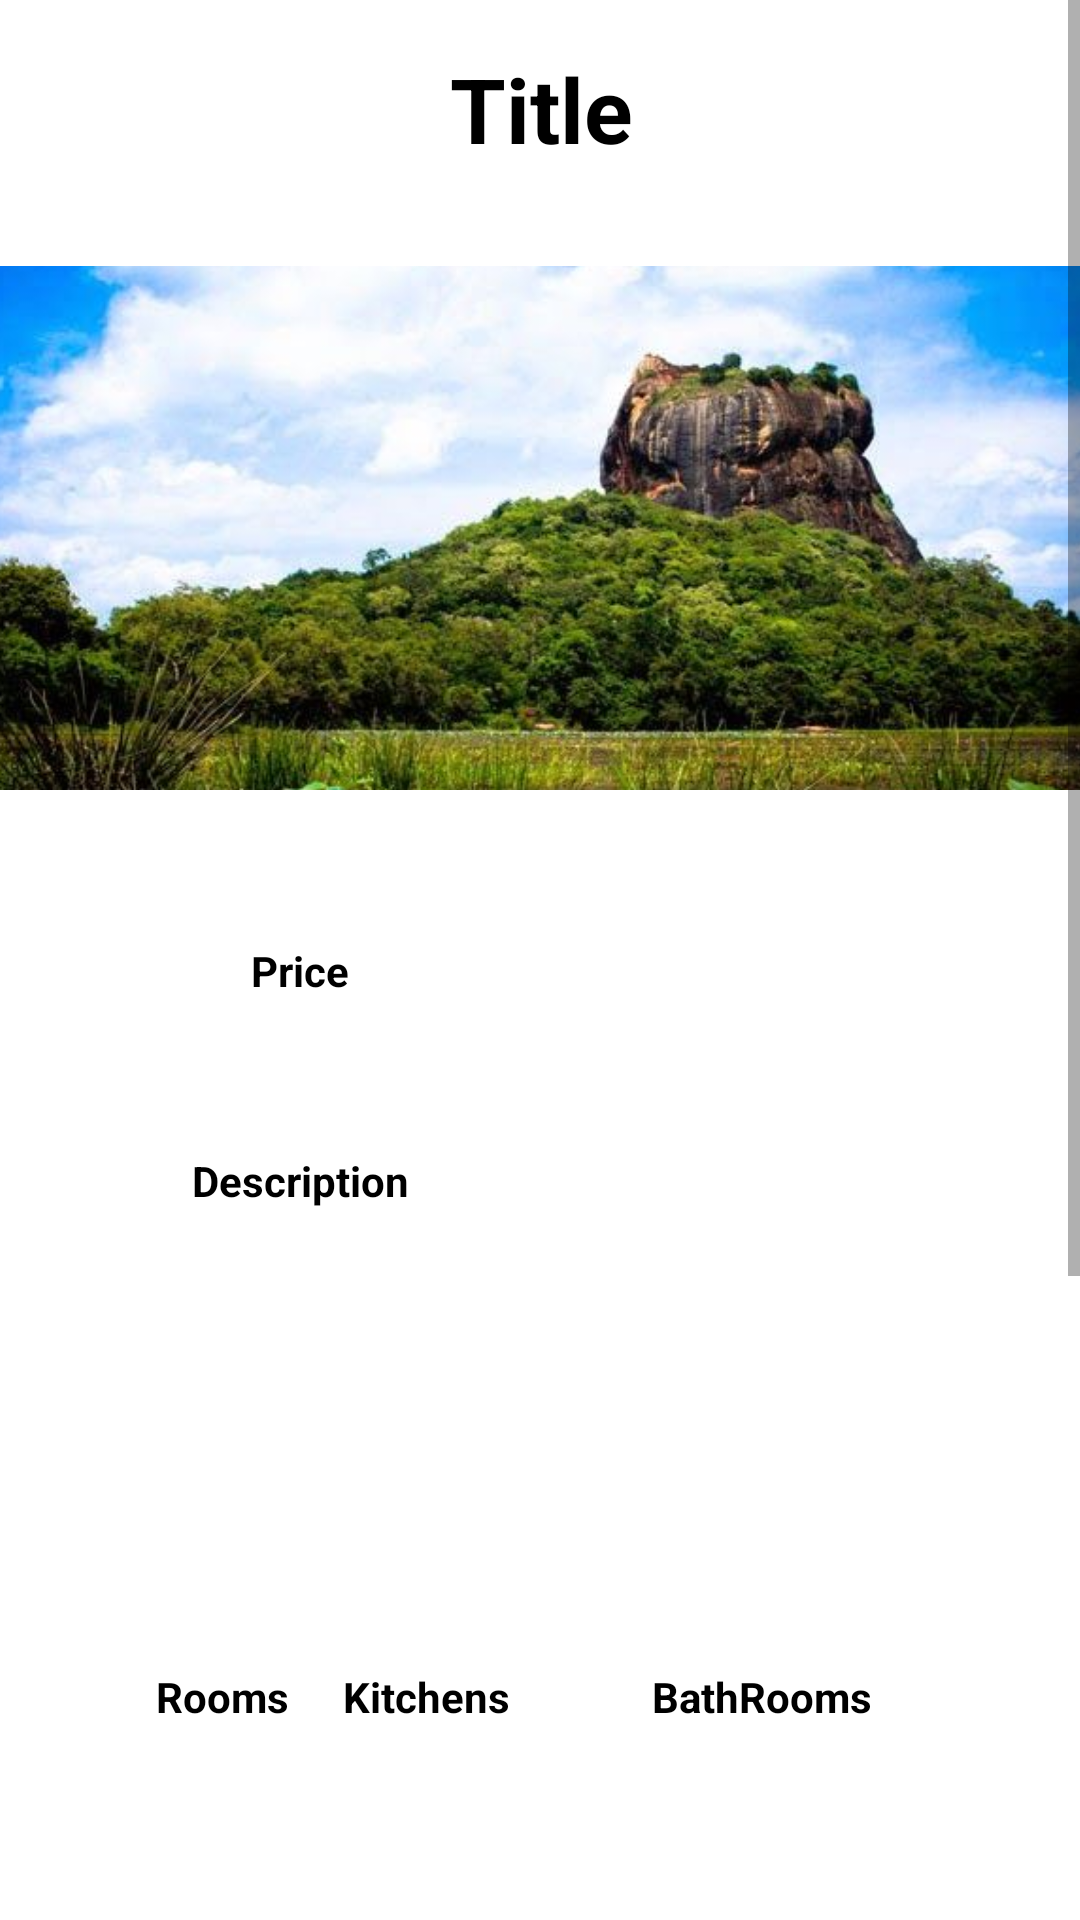

Write the Android layout XML for this screen, with the resource values it uses.
<!-- AndroidManifest.xml: application theme Theme.CodeBlack -->
<!-- res/layout/activity_details2.xml -->
<?xml version="1.0" encoding="utf-8"?>
<ScrollView xmlns:android="http://schemas.android.com/apk/res/android"
    xmlns:app="http://schemas.android.com/apk/res-auto"
    xmlns:tools="http://schemas.android.com/tools"
    android:layout_width="match_parent"
    android:layout_height="match_parent"
    tools:layout_editor_absoluteY="81dp">

    <androidx.constraintlayout.widget.ConstraintLayout
        android:layout_width="match_parent"
        android:layout_height="wrap_content">

        <ImageView
            android:id="@+id/imageIv"
            android:layout_width="409dp"
            android:layout_height="180dp"
            android:layout_marginTop="8dp"
            app:layout_constraintEnd_toEndOf="parent"
            app:layout_constraintStart_toStartOf="parent"
            app:layout_constraintTop_toBottomOf="@+id/titelTv"
            app:srcCompat="@drawable/_23" />

        <TextView
            android:id="@+id/titelTv"
            android:layout_width="400dp"
            android:layout_height="62dp"
            android:layout_marginTop="16dp"
            android:text="Title"
            android:textAlignment="center"
            android:textColor="@color/black"
            android:textSize="30sp"
            android:textStyle="bold"
            app:layout_constraintEnd_toEndOf="parent"
            app:layout_constraintStart_toStartOf="parent"
            app:layout_constraintTop_toTopOf="parent" />

        <TextView
            android:id="@+id/PriceName"
            android:layout_width="120dp"
            android:layout_height="30dp"
            android:layout_marginStart="40dp"
            android:layout_marginTop="48dp"
            android:text="Price"
            android:textAlignment="center"
            android:textColor="@color/black"
            android:textStyle="bold"
            app:layout_constraintStart_toStartOf="parent"
            app:layout_constraintTop_toBottomOf="@+id/imageIv" />

        <TextView
            android:id="@+id/priceTv"
            android:layout_width="120dp"
            android:layout_height="30dp"
            android:layout_marginEnd="68dp"
            android:textAlignment="center"
            android:textColor="@color/Red_500"
            app:layout_constraintBaseline_toBaselineOf="@+id/PriceName"
            app:layout_constraintEnd_toEndOf="parent" />

        <TextView
            android:id="@+id/textView28"
            android:layout_width="120dp"
            android:layout_height="30dp"
            android:layout_marginStart="40dp"
            android:layout_marginTop="40dp"
            android:text="Description"
            android:textAlignment="center"
            android:textColor="@color/black"
            android:textStyle="bold"
            app:layout_constraintStart_toStartOf="parent"
            app:layout_constraintTop_toBottomOf="@+id/PriceName" />

        <TextView
            android:id="@+id/desTv"
            android:layout_width="324dp"
            android:layout_height="50dp"
            android:layout_marginTop="196dp"
            android:textAlignment="center"
            android:textColor="@color/black"
            app:layout_constraintEnd_toEndOf="parent"
            app:layout_constraintHorizontal_bias="0.459"
            app:layout_constraintStart_toStartOf="parent"
            app:layout_constraintTop_toBottomOf="@+id/imageIv" />

        <TextView
            android:id="@+id/roomName"
            android:layout_width="100dp"
            android:layout_height="wrap_content"
            android:layout_marginStart="24dp"
            android:layout_marginTop="44dp"
            android:text="Rooms"
            android:textAlignment="center"
            android:textColor="@color/black"
            android:textStyle="bold"
            app:layout_constraintStart_toStartOf="parent"
            app:layout_constraintTop_toBottomOf="@+id/desTv" />

        <TextView
            android:id="@+id/kitchnName"
            android:layout_width="100dp"
            android:layout_height="wrap_content"
            android:layout_marginEnd="12dp"
            android:text="Kitchens"
            android:textAlignment="center"
            android:textColor="@color/black"
            android:textStyle="bold"
            app:layout_constraintBaseline_toBaselineOf="@+id/roomName"
            app:layout_constraintEnd_toStartOf="@+id/bathName" />

        <TextView
            android:id="@+id/bathName"
            android:layout_width="100dp"
            android:layout_height="wrap_content"
            android:layout_marginEnd="56dp"
            android:text="BathRooms"
            android:textAlignment="center"
            android:textColor="@color/black"
            android:textStyle="bold"
            app:layout_constraintBaseline_toBaselineOf="@+id/kitchnName"
            app:layout_constraintEnd_toEndOf="parent" />

        <TextView
            android:id="@+id/roomTv"
            android:layout_width="100dp"
            android:layout_height="wrap_content"
            android:layout_marginStart="24dp"
            android:layout_marginTop="28dp"
            android:textAlignment="center"
            android:textColor="@color/black"
            app:layout_constraintStart_toStartOf="parent"
            app:layout_constraintTop_toBottomOf="@+id/roomName" />

        <TextView
            android:id="@+id/kitchenTv"
            android:layout_width="100dp"
            android:layout_height="wrap_content"
            android:layout_marginStart="16dp"
            android:textAlignment="center"
            android:textColor="@color/black"
            app:layout_constraintBaseline_toBaselineOf="@+id/roomTv"
            app:layout_constraintStart_toEndOf="@+id/roomTv" />

        <TextView
            android:id="@+id/bathTv"
            android:layout_width="100dp"
            android:layout_height="wrap_content"
            android:layout_marginEnd="56dp"
            android:textAlignment="center"
            android:textColor="@color/black"
            app:layout_constraintBaseline_toBaselineOf="@+id/kitchenTv"
            app:layout_constraintEnd_toEndOf="parent" />

        <TextView
            android:id="@+id/passName"
            android:layout_width="100dp"
            android:layout_height="wrap_content"
            android:layout_marginTop="56dp"
            android:text="Passengers"
            android:textColor="@color/black"
            android:textStyle="bold"
            app:layout_constraintEnd_toEndOf="parent"
            app:layout_constraintHorizontal_bias="0.118"
            app:layout_constraintStart_toStartOf="parent"
            app:layout_constraintTop_toBottomOf="@+id/roomTv" />

        <TextView
            android:id="@+id/adultsName"
            android:layout_width="100dp"
            android:layout_height="wrap_content"
            android:layout_marginStart="96dp"
            android:layout_marginTop="108dp"
            android:text="Adults"
            android:textAlignment="center"
            android:textColor="@color/black"
            android:textStyle="bold"
            app:layout_constraintStart_toStartOf="parent"
            app:layout_constraintTop_toBottomOf="@+id/kitchenTv" />

        <TextView
            android:id="@+id/childName"
            android:layout_width="100dp"
            android:layout_height="wrap_content"
            android:layout_marginEnd="112dp"
            android:text="Childrens"
            android:textAlignment="center"
            android:textColor="@color/black"
            android:textStyle="bold"
            app:layout_constraintBaseline_toBaselineOf="@+id/adultsName"
            app:layout_constraintEnd_toEndOf="parent" />

        <TextView
            android:id="@+id/adultsTv"
            android:layout_width="100dp"
            android:layout_height="wrap_content"
            android:layout_marginStart="96dp"
            android:layout_marginTop="16dp"
            android:textAlignment="center"
            android:textColor="@color/black"
            app:layout_constraintStart_toStartOf="parent"
            app:layout_constraintTop_toBottomOf="@+id/adultsName" />

        <TextView
            android:id="@+id/childTv"
            android:layout_width="100dp"
            android:layout_height="wrap_content"
            android:layout_marginEnd="112dp"
            android:textAlignment="center"
            android:textColor="@color/black"
            app:layout_constraintBaseline_toBaselineOf="@+id/adultsTv"
            app:layout_constraintEnd_toEndOf="parent" />

        <TextView
            android:id="@+id/conName"
            android:layout_width="100dp"
            android:layout_height="wrap_content"
            android:layout_marginStart="40dp"
            android:layout_marginTop="56dp"
            android:text="Phone"
            android:textAlignment="center"
            android:textColor="@color/black"
            android:textStyle="bold"
            app:layout_constraintStart_toStartOf="parent"
            app:layout_constraintTop_toBottomOf="@+id/adultsTv" />

        <TextView
            android:id="@+id/phoneTv"
            android:layout_width="100dp"
            android:layout_height="wrap_content"
            android:textAlignment="center"
            android:textColor="@color/black"
            app:layout_constraintBaseline_toBaselineOf="@+id/conName"
            app:layout_constraintEnd_toEndOf="parent"
            app:layout_constraintStart_toStartOf="parent" />

        <Button
            android:id="@+id/callBtn"
            android:layout_width="120dp"
            android:layout_height="50dp"
            android:layout_marginEnd="24dp"
            android:text="Call Now"
            android:textAlignment="center"
            app:layout_constraintBaseline_toBaselineOf="@+id/phoneTv"
            app:layout_constraintEnd_toEndOf="parent" />

        <Button
            android:id="@+id/button2"
            android:layout_width="300dp"
            android:layout_height="wrap_content"
            android:layout_marginTop="56dp"
            android:text="Book Now"
            app:layout_constraintEnd_toEndOf="parent"
            app:layout_constraintStart_toStartOf="parent"
            app:layout_constraintTop_toBottomOf="@+id/phoneTv" />

    </androidx.constraintlayout.widget.ConstraintLayout>

</ScrollView>
<!-- resources referenced by this layout -->
<resources>
  <color name="Red_500">#FF0000</color>
  <color name="black">#FF000000</color>
  <!-- drawable _23: png bitmap (drawable, 373733 bytes) -->
  <style name="Theme.CodeBlack" parent="Theme.MaterialComponents.DayNight.DarkActionBar">
          
          <item name="colorPrimary">@color/purple_700</item>
          <item name="colorPrimaryVariant">@color/purple_700</item>
          <item name="colorOnPrimary">@color/white</item>
          
          <item name="colorSecondary">@color/teal_200</item>
          <item name="colorSecondaryVariant">@color/teal_700</item>
          <item name="colorOnSecondary">@color/black</item>
          
          <item name="android:statusBarColor" tools:targetApi="l">?attr/colorPrimaryVariant</item>
          
      </style>
  <color name="purple_700">#FF3700B3</color>
  <color name="white">#FFFFFFFF</color>
  <color name="teal_200">#FF03DAC5</color>
  <color name="teal_700">#FF018786</color>
</resources>
